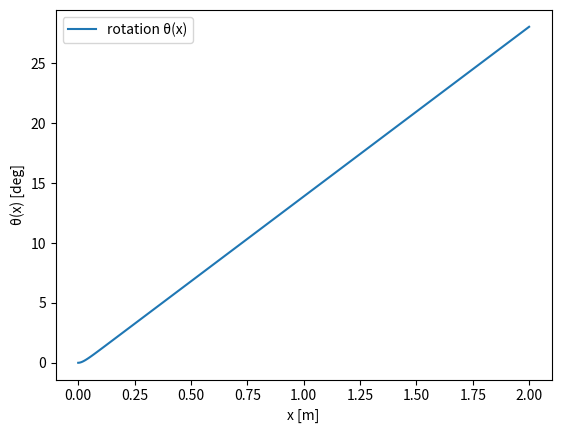
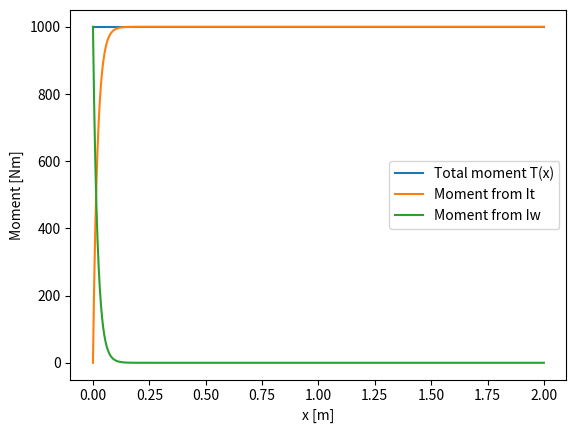
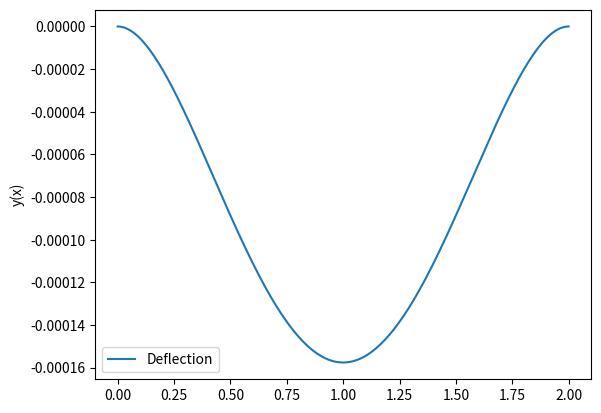
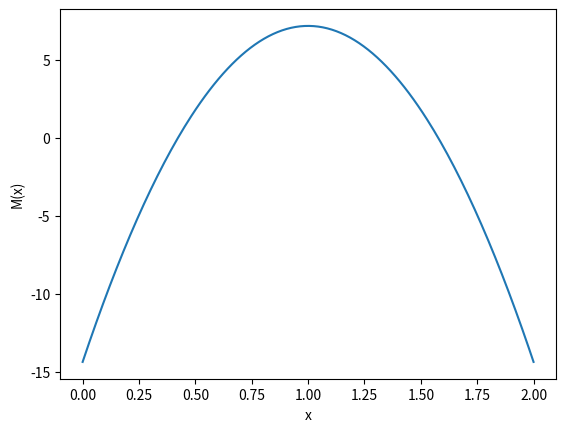
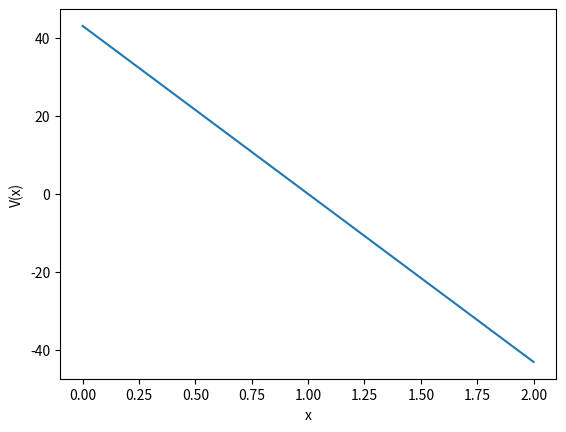
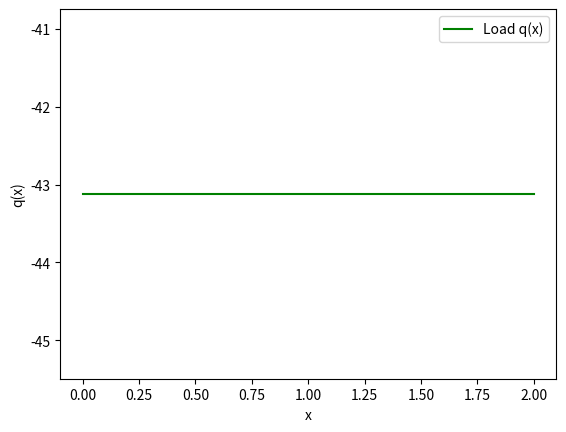

Write Python code to recreate these figures, in order.
# -*- coding: utf-8 -*-
"""
Created on Tue Jan 20 20:32:00 2026

[redacted]
"""

import numpy as np
from scipy.integrate import solve_bvp
import matplotlib.pyplot as plt

# %% Parameters
E = 1e9
nu = 0.3
G = E/(2*(1+nu))
g=9.8
A=0.0044
rho=1000
It = 10.513e-6
Iw = 1.64e-9
Ixx=1.14e-5
Iyy=4.18e-5
Ixy=1.41e-5
L = 2
M = 1000.0
plt_pause=0.5
# %% Differential equation for rotation
# GI_t*theta'' - EIw*theta'''' = m
def torsion_fun(x, y):
    # y[0]=theta, y[1]=theta', y[2]=theta'', y[3]=theta'''
    dydx = np.vstack((y[1], y[2], y[3], (G*It/E/Iw)*y[2]))
    return dydx

def torsion_bc(ya, yb):
    # ya = value at x=0, yb = values at x=L
    return np.array([
        ya[0],        # theta(0)=0
        ya[1],        # theta'(0)=0
        yb[2],        # theta''(L)=0
        G*It*yb[1] - E*Iw*yb[3] - M  # moment
    ])
# %% solve torsion
x = np.linspace(0, L, 100)
y_init = np.zeros((4, x.size))
sol = solve_bvp(torsion_fun, torsion_bc, x, y_init)
# %% plot rotation
fig1,ax=plt.subplots(num='rotation',clear=True)
ax.plot(sol.x, 180/np.pi*sol.y[0], label="rotation θ(x)")
ax.set_xlabel("x [m]")
ax.set_ylabel("θ(x) [deg]")
ax.legend()
plt.pause(plt_pause)
# %% plot moments
T = G*It*sol.y[1] - E*Iw*sol.y[3]
fig2,ax=plt.subplots(num='moment',clear=True)
ax.plot(sol.x, T, label="Total moment T(x)")
ax.set_xlabel("x [m]")
ax.set_ylabel("Moment [Nm]")
T = G*It*sol.y[1]
ax.plot(sol.x, T, label="Moment from It")
T = - E*Iw*sol.y[3]
ax.plot(sol.x, T, label="Moment from Iw")
ax.legend()
plt.pause(plt_pause)
# %% beam bending
def beam_bending_with_elastic_supports(L, EI, supports,
                               bc_left=[("d2y",0),("d3y",0)], 
                               bc_right=[("d2y",0),("d3y",0)],
                               point_loads=None, q_func=None,
                               n_points=20):
    if q_func is None:
        q_func = lambda x: np.zeros_like(x)

    def q_total(x):
        q = q_func(x)
        if point_loads:
            for xp, P in point_loads:
                q += P * np.exp(-((x-xp)**2)/(2*1e-4)) / np.sqrt(2*np.pi*1e-4)
        if supports:
            for xs, k in supports:
                q += k * np.exp(-((x-xs)**2)/(2*1e-4)) / np.sqrt(2*np.pi*1e-4)                
        return q

    def bending_fun(x, y):
        return np.vstack((y[1], y[2], y[3], q_total(x)/EI))
    
    def solve_segment(xa, xb, ya, yb, n_points=20):
        x = np.linspace(xa, xb, n_points)
        y_init = np.zeros((4, x.size))  
        # Boundary condition function: ya_ and yb_ come from solve_bvp,
        # ya and yb are the target values you pass in
        def bc_segment(ya_, yb_, p=None):
            return np.array([
                ya_[0] - ya[0],   # deflection at left end
                ya_[1] - ya[1],   # slope at left end
                yb_[0] - yb[0],   # deflection at right end
                yb_[1] - yb[1]    # slope at right end
            ]) 
        sol = solve_bvp(bending_fun, bc_segment, x, y_init)
        return sol
    solutions = []
    ya = np.zeros(4)
    x_positions = []
    if not supports or supports[0][0]>0:
        x_positions=[0]
    if supports:
        x_positions.extend([s[0] for s in supports])
    if not supports or supports[-1][0]<L:
        x_positions=x_positions+[L]

    for i in range(len(x_positions)-1):
        xa, xb = x_positions[i], x_positions[i+1]
        yb_guess = np.zeros(4)
        sol = solve_segment(xa, xb, ya, yb_guess)
        solutions.append(sol)
        if supports and i < len(supports):
            xm, k = supports[i]
            ym = sol.sol(xb)
            ym[2] = k/EI * ym[0]
            ya = ym

    sol_last = solutions[-1]
    ym = sol_last.sol(L)
    if bc_right:
        for cond, val in bc_right:
            if cond == "y": ym[0] = val
            elif cond == "dy": ym[1] = val
            elif cond == "d2y": ym[2] = val
            elif cond == "d3y": ym[3] = val

    def beam_response(x):
        for sol in solutions:
            if sol.x[0] <= x <= sol.x[-1]:
                vals = sol.sol(x)
                y, dy, d2y, d3y = vals
                M = EI * d2y
                V = EI * d3y
                return y, dy, M, V
        return None

    reactions = []
    if supports:
        for xm, k in supports:
            y, _, _, _ = beam_response(xm)
            R = k * y
            reactions.append((xm, R))

    xs = np.linspace(0, L, 500)
    total_load = np.trapezoid(q_total(xs), xs)
    if point_loads:
        total_load += sum(P for _, P in point_loads)
    total_reaction = sum(R for _, R in reactions)
    equilibrium_error = total_load + total_reaction

    return (beam_response, solutions, reactions, xs, q_total,
            total_load, equilibrium_error)

def run_example(supports,point_loads,distributed_load):
    (beam_response, solutions, reactions, xs, q_total, total_load,
     equilibrium_error) = (
        beam_bending_with_elastic_supports(
        L, E*Ixx, supports,
        point_loads=point_loads,
        q_func=distributed_load
    ))
    
    # Plot diagrams with markers and reaction annotations
    x_plot = np.linspace(0, L, 200)
    y_plot, M_plot, V_plot = [], [], []
    for x in x_plot:
        y, dy, M, V = beam_response(x)
        y_plot.append(y)
        M_plot.append(M)
        V_plot.append(V)
    
    # Deflection
    fig1,ax1=plt.subplots(num='Deflection',clear=True)
    ax1.plot(x_plot, y_plot, label="Deflection")
    if supports:
        for xm, _ in supports:
            ax1.axvline(x=xm, color="blue", linestyle="--", 
                        alpha=0.5, label="Support" 
                        if xm==supports[0][0] else "")
    if point_loads:
        for xp, P in point_loads:
            ax1.axvline(x=xp, color="red", linestyle=":", 
                        alpha=0.7, label="Point load" 
                        if xp==point_loads[0][0] else "")
    ax1.set_ylabel("y(x)")
    ax1.legend()
    plt.pause(plt_pause)
    
    # Annotate reactions
    for xm, R in reactions:
        plt.annotate(f"R={R:.1f}", xy=(xm,0), xytext=(xm,0.05),
                     arrowprops=dict(facecolor='black', shrink=0.05),
                     ha='center')
    
    # Moment
    fig2,ax2=plt.subplots(num='Moment',clear=True)
    ax2.plot(x_plot, M_plot, label="Moment")
    if supports:
        for xm, _ in supports:
            ax2.axvline(x=xm, color="blue", linestyle="--", alpha=0.5)
    if point_loads:
        for xp, P in point_loads:
            ax2.axvline(x=xp, color="red", linestyle=":", alpha=0.7)
    ax2.set_ylabel("M(x)")
    ax2.set_xlabel("x")
    plt.pause(plt_pause)
    
    # Shear
    fig3,ax3=plt.subplots(num='Shear',clear=True)
    ax3.plot(x_plot, V_plot, label="Shear")
    if supports:
        for xm, _ in supports:
            ax3.axvline(x=xm, color="blue", linestyle="--", alpha=0.5)
    if point_loads:
        for xp, P in point_loads:
            ax3.axvline(x=xp, color="red", linestyle=":", alpha=0.7)
    ax3.set_ylabel("V(x)")
    ax3.set_xlabel("x")
    plt.pause(plt_pause)
    
    fig4,ax4=plt.subplots(num='Load',clear=True)
    ax4.plot(xs, q_total(xs), color="green", label="Load q(x)")
    if point_loads:
        for xp, P in point_loads:
            ax4.axvline(x=xp, color="red", linestyle=":", alpha=0.7)
    ax4.set_ylabel("q(x)")
    ax4.set_xlabel("x")
    ax4.legend()
    plt.pause(plt_pause)
    
    print("Support reactions:")
    for xm, R in reactions:
        print(f"Support at x={xm:.2f}, reaction={R:.2f}")
    print(f"Equilibrium error (should be ~0): {equilibrium_error:.4e}")   
# %% Clamped beam with own weight
supports = [(0., 200.0), (1e-3*L, 200.0)]
point_loads=None
distributed_load = lambda x: -A*rho*g*np.ones_like(x)
run_example(supports,point_loads,distributed_load)
# %% Clamped beam with load at free end
supports = [(0., 200.0), (1e-3*L, 200.0)]
point_loads = [(1*L, -0.5*L*A*rho*g)]
distributed_load = None
run_example(supports,point_loads,distributed_load)
# %% No loads and no supports
supports = None
point_loads = None
distributed_load = None
run_example(supports,point_loads,distributed_load)
# %% Just on weight
supports = None
point_loads = None
distributed_load = lambda x: -A*rho*g*np.ones_like(x)
run_example(supports,point_loads,distributed_load)

